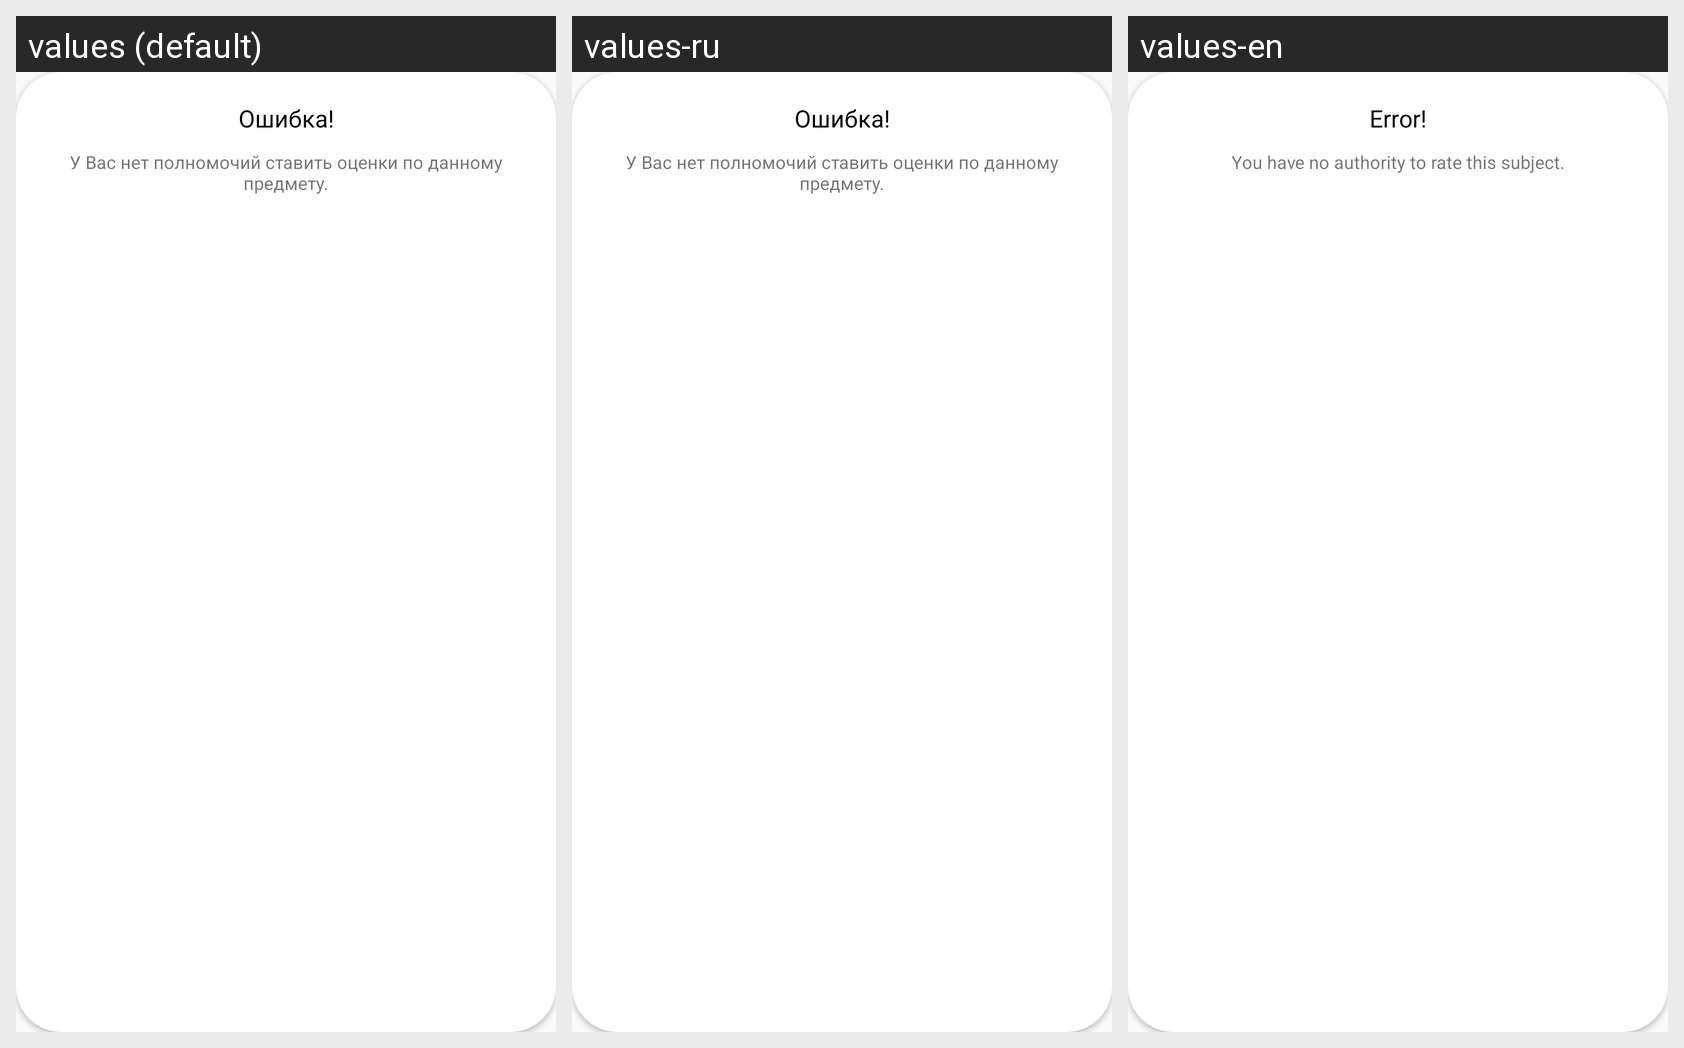

The same Android screen rendered under several of its app's locales, left to right. List the strings drawn on it with the default value and each locale's translation.
Android screen res/layout/pw_parent_smart_grades_error.xml rendered under 3 locales, left to right: values (default), values-ru, values-en. Device: Nexus 5 (rendered at 1080×1920; each locale shown at half size, 540×960, under a caption strip naming it); theme AppTheme.NoActionBar.
Strings drawn on this screen, with the default value and each locale's value (text and hints the layout hard-codes, and strings that could not be matched under every locale, appear in the picture but are not listed):

error
  values: Ошибка!
  values-ru: Ошибка!
  values-en: Error!

You_do_not_have_the_authority_to_rate_this_subject
  values: У Вас нет полномочий ставить оценки по данному предмету.
  values-ru: У Вас нет полномочий ставить оценки по данному предмету.
  values-en: You have no authority to rate this subject.
